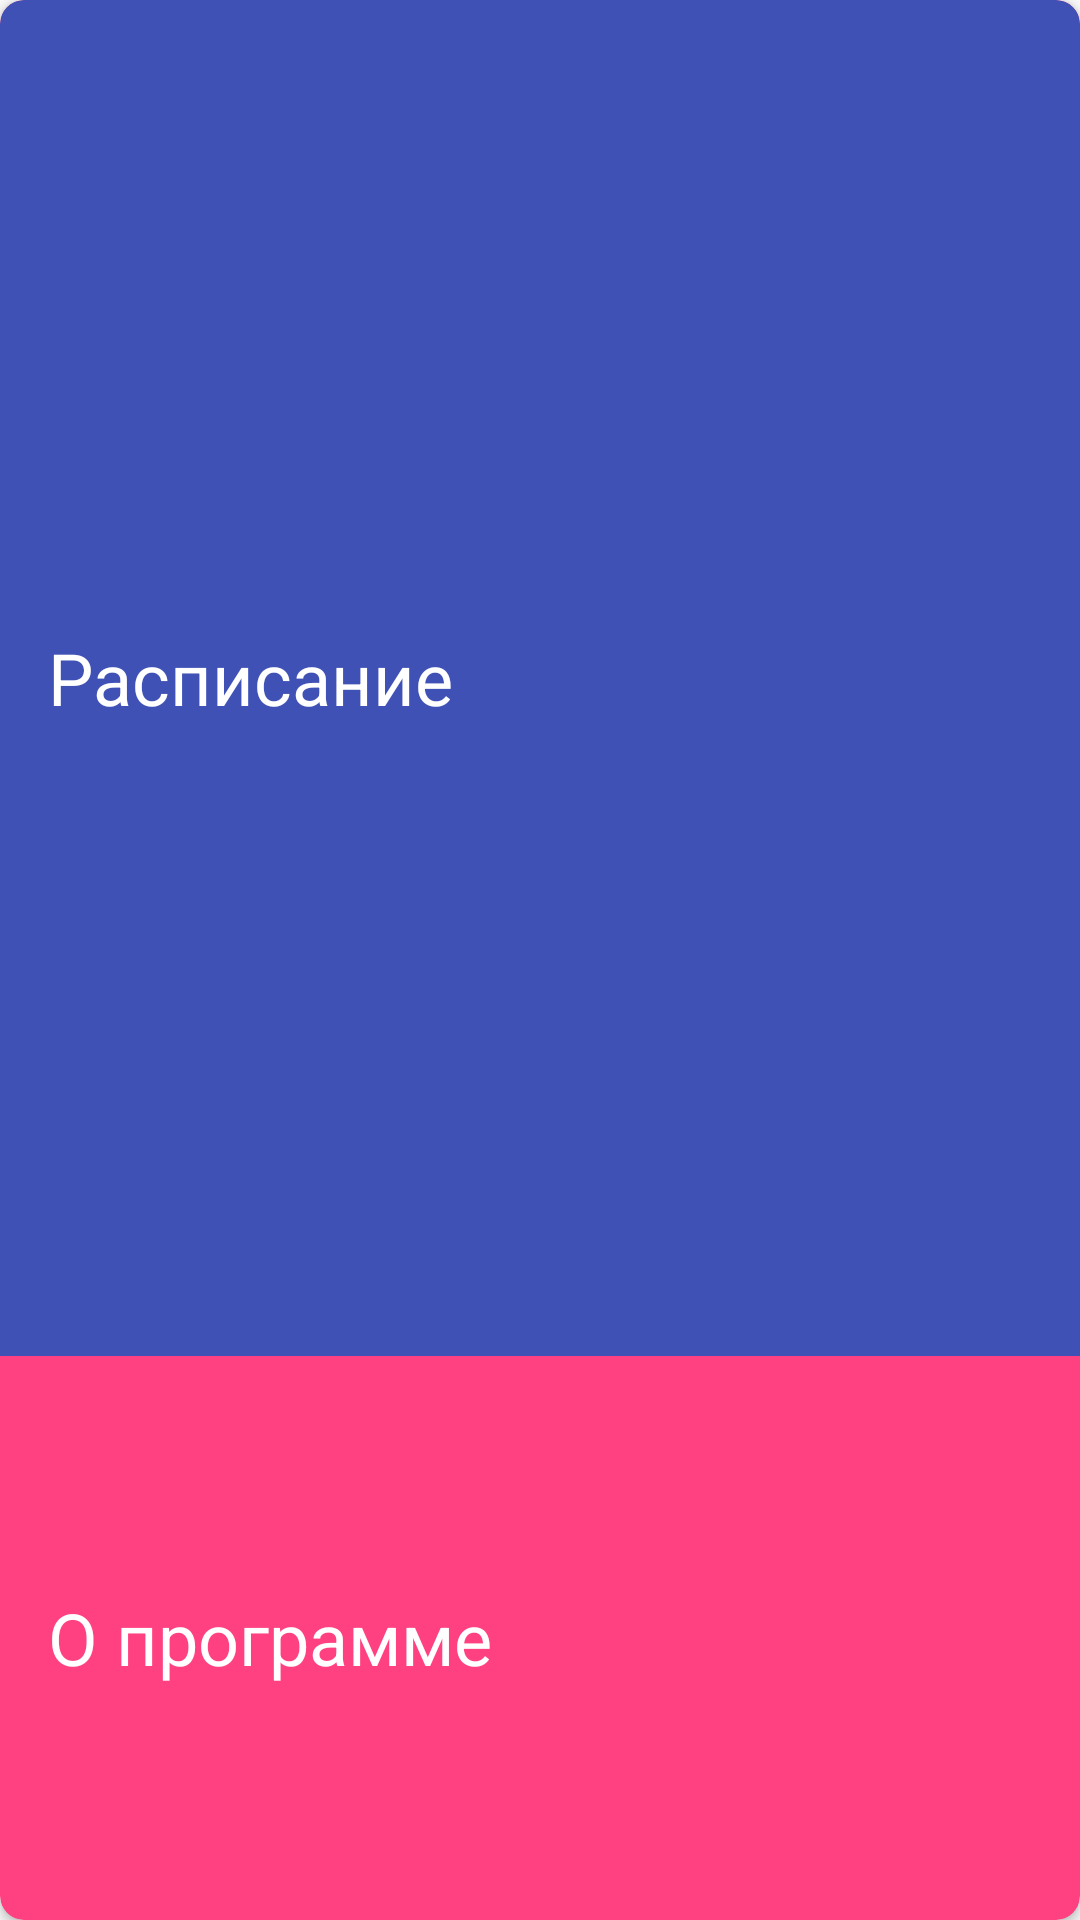

The Android layout XML behind this screen, and the referenced resources:
<!-- AndroidManifest.xml: application theme AppTheme -->
<!-- res/layout/activity_main.xml -->
<?xml version="1.0" encoding="utf-8"?>
<LinearLayout xmlns:android="http://schemas.android.com/apk/res/android"
    xmlns:app="http://schemas.android.com/apk/res-auto"
    xmlns:tools="http://schemas.android.com/tools"
    android:layout_width="match_parent"
    android:layout_height="match_parent"
    android:layout_marginBottom="72dp"
    android:layout_marginLeft="40dp"
    android:layout_marginRight="40dp"
    android:layout_marginTop="72dp"
    android:orientation="vertical"
    tools:context=".main.MainActivity">

    <android.support.v7.widget.CardView
        android:layout_width="match_parent"
        android:layout_height="match_parent"
        app:cardBackgroundColor="@color/colorAccent"
        app:cardCornerRadius="8dp">

        <LinearLayout
            android:layout_width="match_parent"
            android:layout_height="match_parent"
            android:orientation="vertical">

            <LinearLayout
                android:id="@+id/linLayShedule"
                android:layout_width="match_parent"
                android:layout_height="match_parent"
                android:layout_weight="1.25"
                android:background="@drawable/rounder_cardday"
                android:orientation="horizontal">

                <TextView
                    android:layout_width="wrap_content"
                    android:layout_height="wrap_content"
                    android:layout_gravity="center"
                    android:layout_margin="16dp"
                    android:layout_weight="2"
                    android:text="Расписание"
                    android:textColor="@color/colorWhite"
                    android:textSize="24dp" />

                <android.support.v7.widget.AppCompatImageView
                    android:layout_width="wrap_content"
                    android:layout_height="wrap_content"
                    android:layout_gravity="center"
                    android:layout_margin="16dp"
                    android:layout_weight="1"
                    android:src="@drawable/ic_shedule"
                    android:tint="@color/colorWhite" />
            </LinearLayout>

            <LinearLayout
                android:id="@+id/linLayInfo"
                android:layout_width="match_parent"
                android:layout_height="match_parent"
                android:layout_weight="3">

                <TextView
                    android:layout_width="wrap_content"
                    android:layout_height="wrap_content"
                    android:layout_gravity="center"
                    android:layout_margin="16dp"
                    android:layout_weight="2"
                    android:text="О программе"
                    android:textColor="@color/colorWhite"
                    android:textSize="24dp" />

                <android.support.v7.widget.AppCompatImageView
                    android:layout_width="wrap_content"
                    android:layout_height="wrap_content"
                    android:layout_gravity="center"
                    android:layout_margin="16dp"
                    android:layout_weight="1"
                    android:src="@drawable/ic_info"
                    android:tint="@color/colorWhite" />
            </LinearLayout>
        </LinearLayout>

    </android.support.v7.widget.CardView>


</LinearLayout>
<!-- resources referenced by this layout -->
<resources>
  <color name="colorAccent">#FF4081</color>
  <color name="colorWhite">#FFF</color>
  <!-- drawable rounder_cardday (drawable-xhdpi) -->
  <?xml version="1.0" encoding="utf-8"?>
  <selector xmlns:android="http://schemas.android.com/apk/res/android">
      <item>
          <shape>
              <solid android:color="@color/colorPrimary" />
              <corners
                  android:bottomLeftRadius="0dp"
                  android:bottomRightRadius="0dp"
                  android:topLeftRadius="8dp"
                  android:topRightRadius="8dp" />
              
          </shape>
      </item>
  </selector>
  <style name="AppTheme" parent="Theme.AppCompat.Light.DarkActionBar">
          
          <item name="colorPrimary">@color/colorPrimary</item>
          <item name="colorPrimaryDark">@color/colorPrimaryDark</item>
          <item name="colorAccent">@color/colorAccent</item>
      </style>
  <color name="colorPrimary">#3F51B5</color>
  <color name="colorPrimaryDark">#303F9F</color>
</resources>
